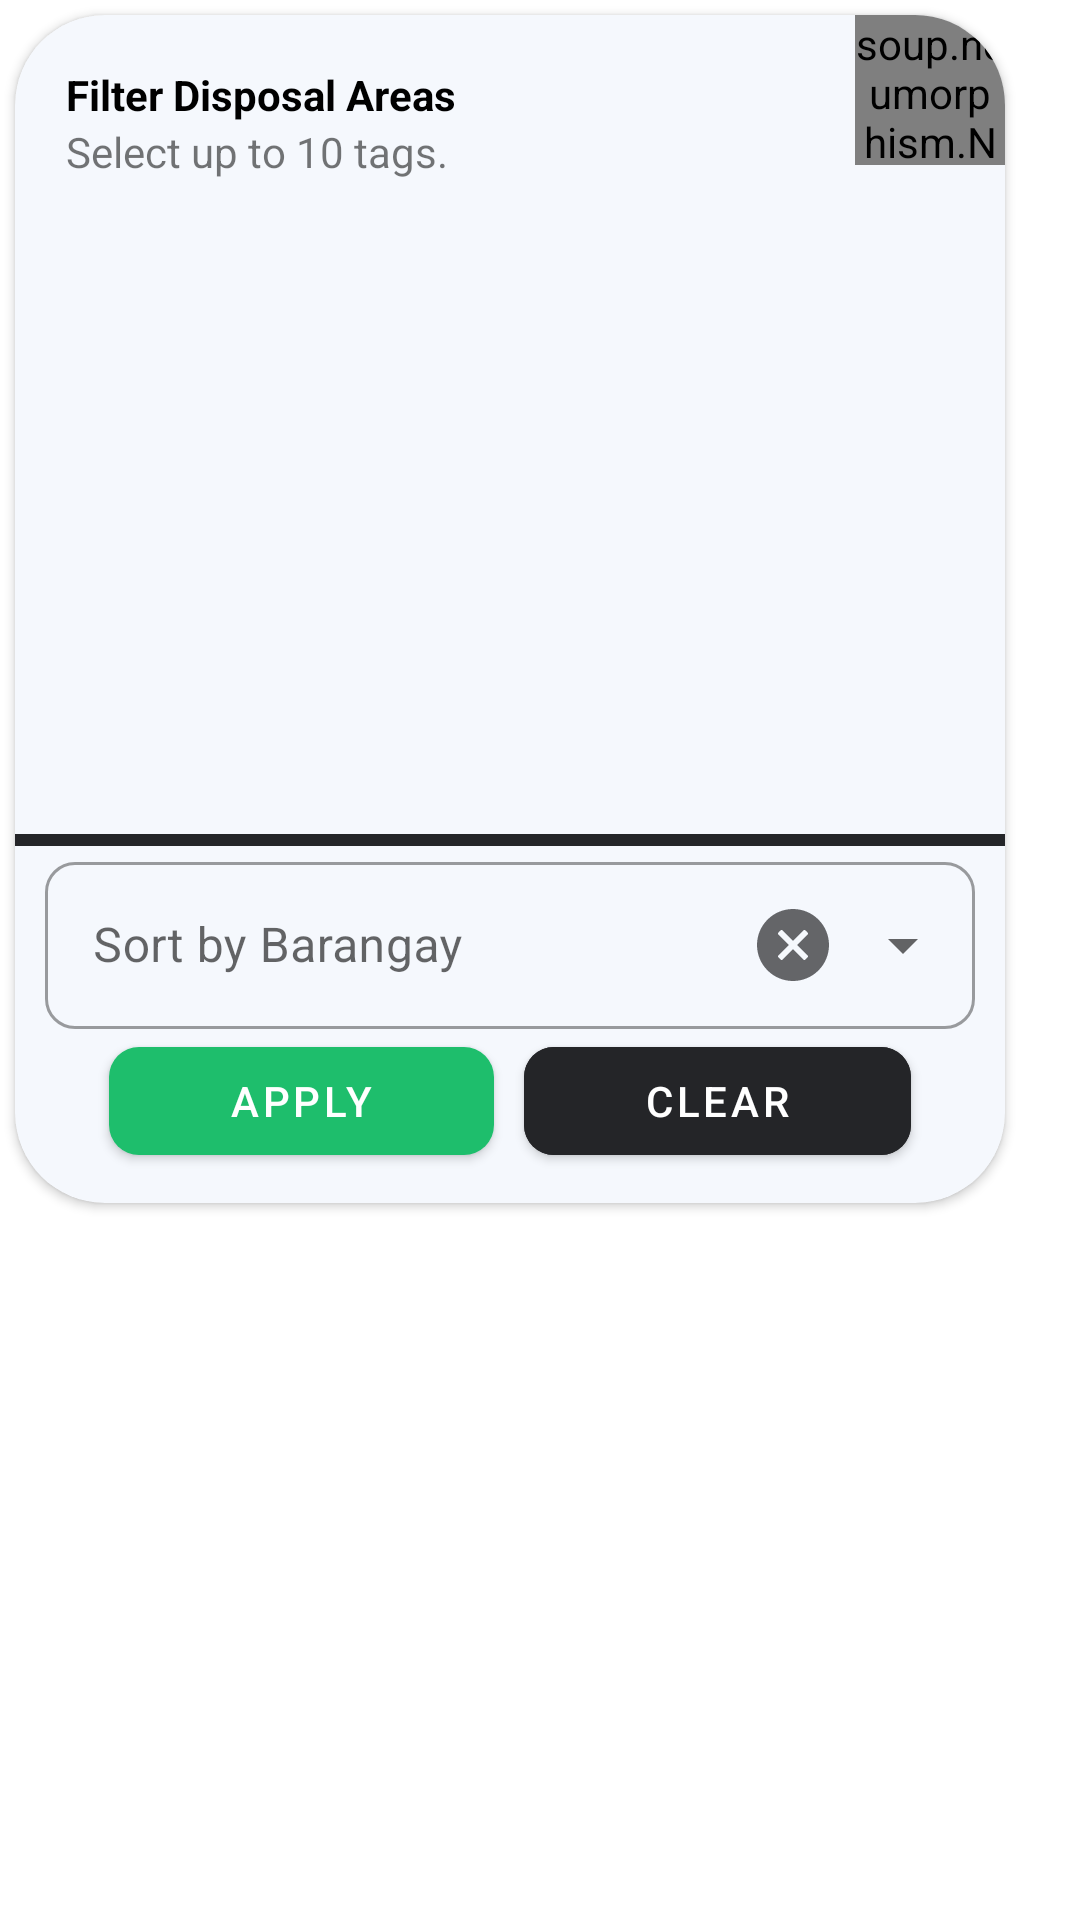

Produce the Android XML layout that renders to this screen, including the resource entries it uses.
<!-- AndroidManifest.xml: application theme Theme.E_waste_manager -->
<!-- res/layout/custom_popup_tagfilter.xml -->
<?xml version="1.0" encoding="utf-8"?>
<LinearLayout xmlns:android="http://schemas.android.com/apk/res/android"
    android:layout_width="wrap_content"
    android:layout_height="wrap_content"
    xmlns:app="http://schemas.android.com/apk/res-auto"
    android:orientation="vertical"
    android:layout_gravity="center">

    <androidx.cardview.widget.CardView
        android:layout_width="wrap_content"
        android:layout_height="wrap_content"
        android:backgroundTint="@color/whitebg"
        android:layout_margin="5dp"
        app:cardCornerRadius="30dp">

        <soup.neumorphism.NeumorphFloatingActionButton
            android:id="@+id/close_popup"
            style="@style/Widget.Neumorph.FloatingActionButton"
            android:layout_width="50dp"
            android:layout_height="50dp"
            android:src="@drawable/ic_baseline_close_24"
            android:textStyle="bold"
            android:layout_gravity="end"
            app:neumorph_shadowColorLight="@color/transparent"
            app:neumorph_shadowColorDark="@color/transparent"
            android:gravity="center"/>

        <LinearLayout
            android:layout_width="330dp"
            android:layout_height="wrap_content"
            android:elevation="-1dp"
            android:orientation="vertical">

            <TextView
                android:layout_width="wrap_content"
                android:layout_height="wrap_content"
                android:layout_marginStart="17dp"
                android:layout_marginTop="17dp"
                android:layout_marginEnd="40dp"
                android:text="Filter Disposal Areas"
                android:textColor="@color/black"
                android:textStyle="bold" />

            <TextView
                android:layout_width="wrap_content"
                android:layout_height="wrap_content"
                android:layout_marginStart="17dp"
                android:layout_marginBottom="10dp"
                android:text="Select up to 10 tags." />

            <com.google.android.material.tabs.TabLayout
                android:id="@+id/filtertab"
                android:layout_width="match_parent"
                android:layout_height="wrap_content"
                android:background="@color/whitebg"
                app:tabGravity="fill"
                app:tabIndicatorAnimationMode="elastic"  />

            <LinearLayout
                android:id="@+id/filterewaste"
                android:layout_width="match_parent"
                android:layout_height="wrap_content"
                android:orientation="vertical">

                <ScrollView
                    android:layout_width="match_parent"
                    android:layout_height="150dp"
                    android:scrollbarStyle="insideInset">

                    <com.google.android.material.chip.ChipGroup
                        android:id="@+id/existingtags"
                        android:layout_width="match_parent"
                        android:layout_height="wrap_content"
                        android:padding="10dp"/>
                </ScrollView>

                <View
                    android:layout_width="match_parent"
                    android:layout_height="4dp"
                    android:layout_marginTop="10dp"
                    android:background="@color/darkgray" />

            </LinearLayout>

            <LinearLayout
                android:id="@+id/filterdonation"
                android:visibility="gone"
                android:layout_width="match_parent"
                android:layout_height="wrap_content"
                android:orientation="vertical">

                <ScrollView
                    android:layout_width="match_parent"
                    android:layout_height="150dp"
                    android:scrollbarStyle="insideInset">

                    <com.google.android.material.chip.ChipGroup
                        android:id="@+id/existingdonationtags"
                        android:layout_width="match_parent"
                        android:layout_height="wrap_content"
                        android:padding="10dp"/>
                </ScrollView>

                <View
                    android:layout_width="match_parent"
                    android:layout_height="4dp"
                    android:layout_marginTop="10dp"
                    android:background="@color/darkgray" />

            </LinearLayout>

            <androidx.constraintlayout.widget.ConstraintLayout
                android:layout_width="match_parent"
                android:layout_height="wrap_content"
                android:paddingHorizontal="10dp">

                <com.google.android.material.textfield.TextInputLayout
                    android:id="@+id/tilBarangay"
                    style="@style/Widget.MaterialComponents.TextInputLayout.OutlinedBox.ExposedDropdownMenu"
                    android:layout_width="0dp"
                    android:layout_height="wrap_content"
                    app:boxCornerRadiusBottomEnd="10dp"
                    app:boxCornerRadiusBottomStart="10dp"
                    app:boxCornerRadiusTopEnd="10dp"
                    app:boxCornerRadiusTopStart="10dp"
                    app:endIconMode="dropdown_menu"
                    app:layout_constraintBottom_toBottomOf="parent"
                    app:layout_constraintEnd_toEndOf="parent"
                    app:layout_constraintStart_toStartOf="parent"
                    app:layout_constraintTop_toTopOf="parent">

                    <AutoCompleteTextView
                        android:id="@+id/regBarangay"
                        android:layout_width="match_parent"
                        android:layout_height="wrap_content"
                        android:dropDownAnchor="@id/drop"
                        android:dropDownHeight="100dp"
                        android:focusable="false"
                        android:hint="Sort by Barangay"
                        android:inputType="none|text|textCapWords|textUri" />
                </com.google.android.material.textfield.TextInputLayout>

                <ImageButton
                    android:id="@+id/imageButton2"
                    android:layout_width="24dp"
                    android:layout_height="24dp"
                    android:layout_marginTop="5dp"
                    android:src="@drawable/ic__clear"
                    android:alpha="0.7"
                    android:background="@drawable/custom_ripple_button"
                    app:layout_constraintBottom_toBottomOf="@+id/tilBarangay"
                    app:layout_constraintEnd_toEndOf="@+id/tilBarangay"
                    app:layout_constraintHorizontal_bias="0.83"
                    app:layout_constraintStart_toStartOf="@+id/tilBarangay"
                    app:layout_constraintTop_toTopOf="@+id/tilBarangay"
                    app:tint="@color/darkgray" />
            </androidx.constraintlayout.widget.ConstraintLayout>

            <LinearLayout
                android:layout_width="match_parent"
                android:layout_height="wrap_content"
                android:orientation="horizontal"
                android:gravity="center"
                android:layout_marginBottom="10dp"
                android:paddingHorizontal="15dp">

                <com.google.android.material.button.MaterialButton
                    android:id="@+id/applyfilter"
                    android:layout_width="wrap_content"
                    android:layout_height="wrap_content"
                    android:layout_marginEnd="10dp"
                    android:paddingHorizontal="40dp"
                    app:cornerRadius="10dp"
                    android:text="Apply"/>

                <com.google.android.material.button.MaterialButton
                    android:id="@+id/clearfilter"
                    android:layout_width="wrap_content"
                    android:layout_height="wrap_content"
                    android:backgroundTint="@color/darkgray"
                    android:paddingHorizontal="40dp"
                    app:cornerRadius="10dp"
                    android:text="Clear"/>

            </LinearLayout>

        </LinearLayout>

    </androidx.cardview.widget.CardView>

</LinearLayout>
<!-- resources referenced by this layout -->
<resources>
  <color name="black">#FF000000</color>
  <color name="darkgray">#242528</color>
  <color name="transparent">#00000000</color>
  <color name="whitebg">#f5f8fd</color>
  <!-- drawable custom_ripple_button (drawable) -->
  <?xml version="1.0" encoding="utf-8"?>
  <ripple xmlns:android="http://schemas.android.com/apk/res/android"
      android:color="@color/green1">
  
      <item>
          <shape android:shape="rectangle">
              <solid android:color="@color/whitebg"/>
              <corners android:radius="300dp"/>
          </shape>
      </item>
  
  </ripple>
  <!-- drawable ic__clear (drawable) -->
  <vector xmlns:android="http://schemas.android.com/apk/res/android"
      android:width="24dp"
      android:height="24dp"
      android:viewportWidth="24"
      android:viewportHeight="24">
    <path
        android:pathData="M12,0C5.383,0 0,5.383 0,12s5.383,12 12,12s12,-5.383 12,-12S18.617,0 12,0zM16.853,15.439c0.195,0.195 0.195,0.512 0,0.707l-0.707,0.707c-0.195,0.195 -0.512,0.195 -0.707,0L12,13.414l-3.439,3.439c-0.195,0.195 -0.512,0.195 -0.707,0l-0.707,-0.707c-0.195,-0.195 -0.195,-0.512 0,-0.707l3.439,-3.439L7.147,8.561c-0.195,-0.195 -0.195,-0.512 0,-0.707l0.707,-0.707c0.195,-0.195 0.512,-0.195 0.707,0L12,10.586l3.439,-3.439c0.195,-0.195 0.512,-0.195 0.707,0l0.707,0.707c0.195,0.195 0.195,0.512 0,0.707l-3.439,3.439L16.853,15.439z"
        android:fillColor="#303C42"/>
  </vector>
  <style name="Theme.E_waste_manager" parent="Theme.MaterialComponents.DayNight.NoActionBar">
          
          <item name="colorPrimary">@color/green1</item>
          <item name="colorPrimaryVariant">@color/darkgray</item>
          <item name="colorOnPrimary">@color/white</item>
          
          <item name="colorSecondary">@color/green1</item>
          <item name="colorSecondaryVariant">@color/darkgray</item>
          <item name="colorOnSecondary">@color/black</item>
          
          <item name="android:statusBarColor" tools:targetApi="l">@color/white</item>
          <item name="android:navigationBarColor" tools:targetApi="l">@color/darkgray</item>
          
      </style>
  <color name="green1">#1ebe6c</color>
  <color name="white">#FFFFFFFF</color>
</resources>
